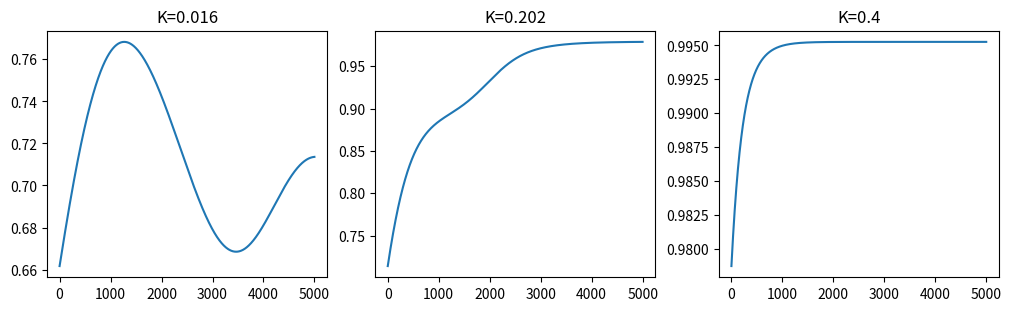

Recreate this plot in Python.
import numpy as np
import matplotlib.pyplot as plt
from scipy import stats
from scipy.stats import cauchy


def update_theta(theta, k, N, omega, dt):
    diff = theta[:, np.newaxis] - theta[np.newaxis, :]
    theta += dt * (omega + k / N * (np.sin(diff)).sum(axis=0))
    return theta


def calculate_r(theta, N):
    return np.abs(np.sum(np.exp(1j * theta)) / N)


def main():
    gamma = .1
    N = np.array([20, 100, 300])
    N = 20
    Kc = 2 * gamma
    K = np.array([0.08,1.01, 2])*Kc
    dt = 1/100
    time_max = 50
    r = np.zeros((3,int(time_max/dt)))

    omega = cauchy.rvs(scale=0.1, size=N) * gamma / np.pi #TODO change this guy
    theta = np.random.uniform(low=-np.pi/2, high=np.pi/2, size=N)

    fig, axes = plt.subplots(1,3, constrained_layout=True, figsize=(10,3))
    for i,k in enumerate(K):
        ax = axes[i]
        for t in range(int(time_max/dt)):
            theta = update_theta(theta, k, N, omega, dt)
            r[i,t] = calculate_r(theta, N)
        ax.set_title(f"K={K[i]}")
        ax.plot(r[i, :])
    plt.show()


if __name__ == '__main__':
    main()
